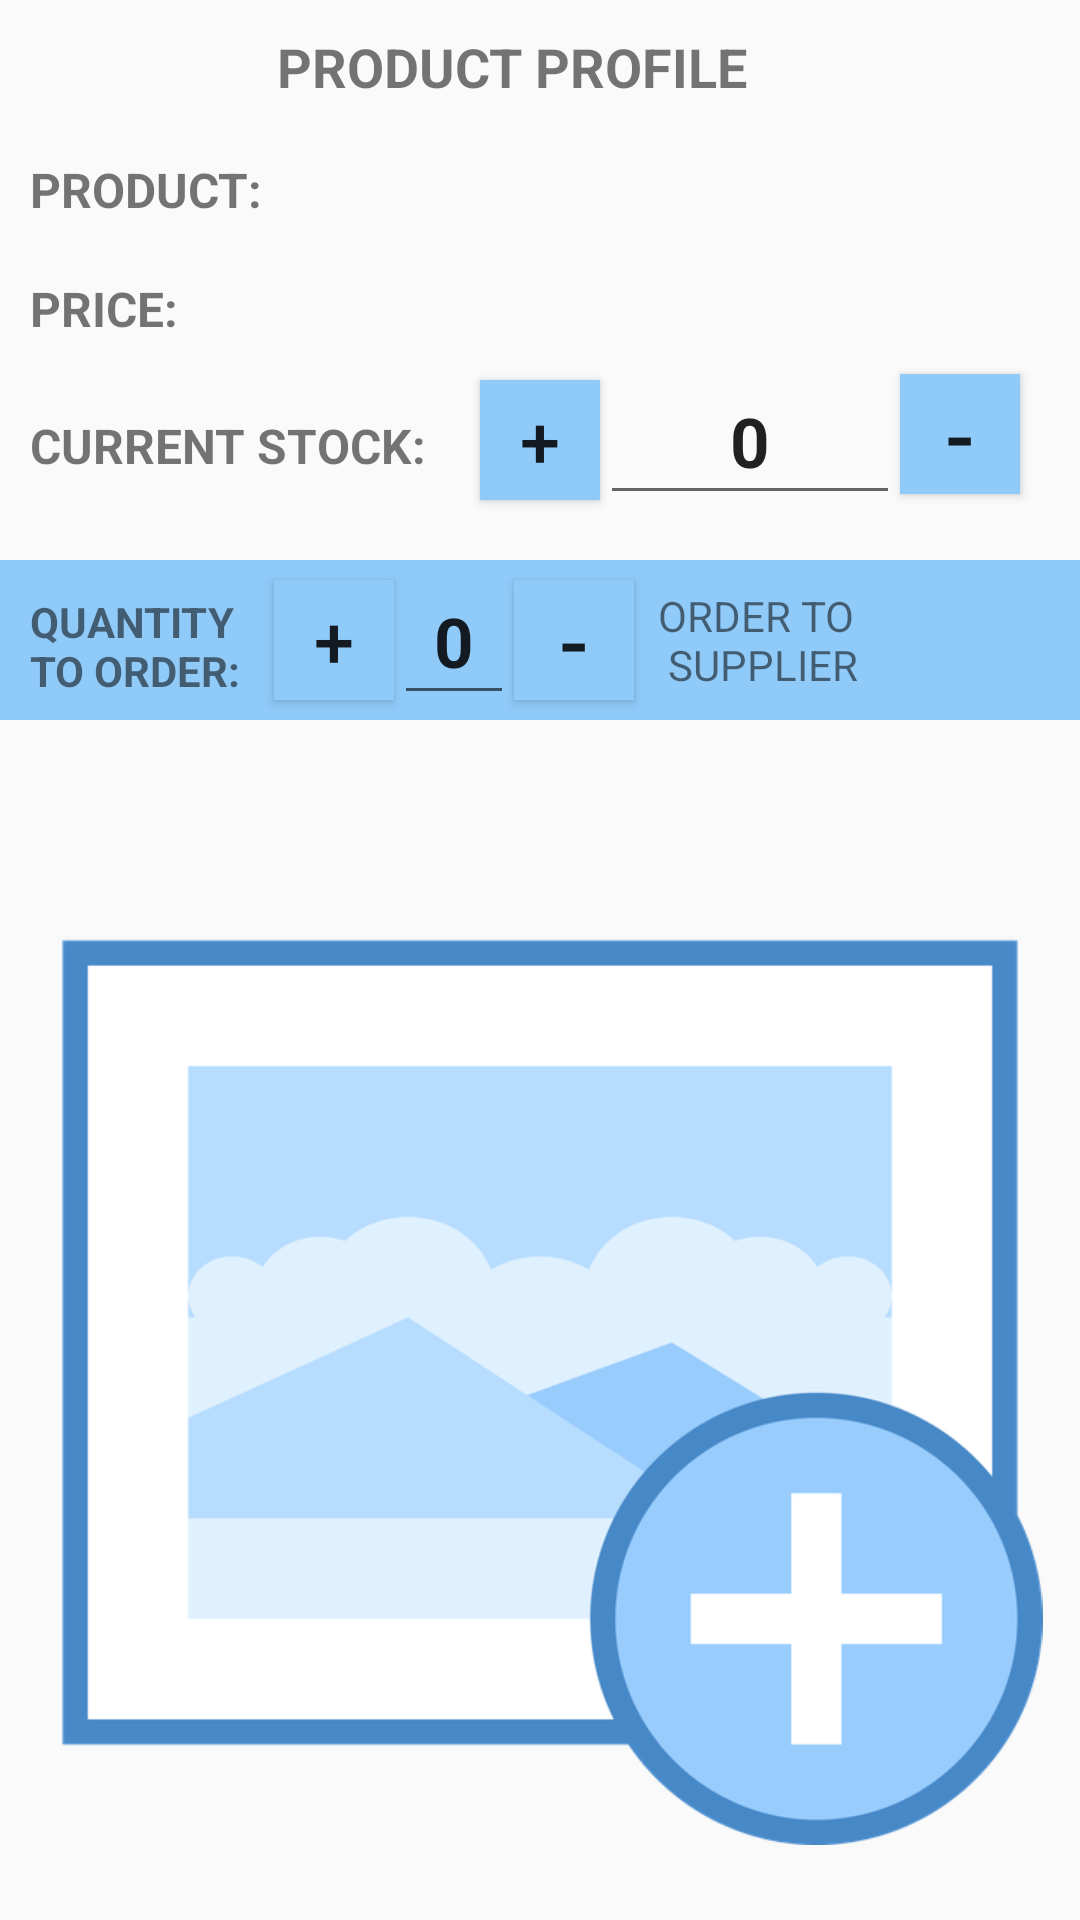

Here is an Android app screen rendered from its layout file. Give the layout XML and the strings, colors and styles it references.
<!-- AndroidManifest.xml: application theme AppTheme -->
<!-- res/layout/activity_catalog_product.xml -->
<?xml version="1.0" encoding="utf-8"?>
<LinearLayout xmlns:android="http://schemas.android.com/apk/res/android"
    android:layout_width="match_parent"
    android:layout_height="match_parent"
    android:orientation="vertical">

    

    <TextView
        android:id="@+id/product_profile"
        android:layout_width="wrap_content"
        android:layout_height="wrap_content"
        android:layout_gravity="center_horizontal"
        android:layout_marginBottom="8dp"
        android:layout_marginTop="10dp"
        android:paddingRight="18dp"
        android:text="@string/product_profile"
        android:textAllCaps="true"
        android:textSize="18sp"
        android:textStyle="bold" />

    <LinearLayout
        android:layout_width="match_parent"
        android:layout_height="wrap_content"
        android:layout_marginLeft="10dp"
        android:orientation="horizontal">

        <TextView
            android:id="@+id/product_name_title"
            android:layout_width="wrap_content"
            android:layout_height="wrap_content"
            android:layout_marginBottom="8dp"
            android:layout_marginTop="10dp"
            android:paddingRight="18dp"
            android:text="@string/product_name"
            android:textAllCaps="true"
            android:textSize="16sp"
            android:textStyle="bold" />

        <TextView
            android:id="@+id/product_name"
            android:layout_width="wrap_content"
            android:layout_height="wrap_content"
            android:layout_marginBottom="5dp"
            android:layout_marginTop="10dp"
            android:textAllCaps="true"
            android:textSize="16sp" />

    </LinearLayout>

    

    <LinearLayout
        android:layout_width="match_parent"
        android:layout_height="wrap_content"
        android:layout_marginLeft="10dp"
        android:orientation="horizontal">

        <TextView
            android:id="@+id/product_price_title"
            android:layout_width="wrap_content"
            android:layout_height="wrap_content"
            android:layout_marginBottom="8dp"
            android:layout_marginTop="10dp"
            android:paddingRight="45dp"
            android:text="@string/product_price"
            android:textAllCaps="true"
            android:textSize="16sp"
            android:textStyle="bold" />

        <TextView
            android:id="@+id/product_price"
            android:layout_width="wrap_content"
            android:layout_height="wrap_content"
            android:layout_marginBottom="5dp"
            android:layout_marginTop="10dp"
            android:textAllCaps="true"
            android:textSize="16sp" />

    </LinearLayout>

    

    <LinearLayout
        android:layout_width="match_parent"
        android:layout_height="wrap_content"
        android:layout_marginLeft="10dp"
        android:orientation="horizontal">

        <TextView
            android:layout_width="wrap_content"
            android:layout_height="wrap_content"
            android:layout_gravity="center"
            android:layout_marginBottom="8dp"
            android:layout_marginTop="10dp"
            android:paddingRight="18dp"
            android:text="@string/stock_title"
            android:textAllCaps="true"
            android:textSize="16sp"
            android:textStyle="bold" />

        <TextView
            android:layout_width="wrap_content"
            android:layout_height="wrap_content"
            android:layout_gravity="center"
            android:layout_marginBottom="5dp"
            android:layout_marginTop="10dp"
            android:textAllCaps="true"
            android:textSize="16sp" />

        <Button
            android:id="@+id/button_stock_increment"
            android:layout_width="40dp"
            android:layout_height="40dp"
            android:background="@color/light_blue"
            android:text="+"
            android:textSize="24sp" />

        <EditText
            android:id="@+id/stock_amount"
            android:layout_width="100dp"
            android:layout_height="50dp"
            android:gravity="center_horizontal"
            android:inputType="number"
            android:text="0"
            android:textSize="23sp"
            android:textStyle="bold" />

        <Button
            android:id="@+id/button_stock_decrement"
            android:layout_width="40dp"
            android:layout_height="40dp"
            android:background="@color/light_blue"
            android:text="-"
            android:textSize="29sp" />

    </LinearLayout>


    

    <LinearLayout
        android:layout_width="match_parent"
        android:layout_height="wrap_content"
        android:layout_marginTop="15dp"
        android:background="@color/light_blue"
        android:gravity="center_vertical"
        android:orientation="horizontal"
        android:paddingEnd="10dp"
        android:paddingStart="10dp">

        <TextView
            android:id="@+id/product_quantity"
            android:layout_width="wrap_content"
            android:layout_height="wrap_content"
            android:layout_gravity="center"
            android:layout_marginBottom="8dp"
            android:layout_marginTop="10dp"
            android:paddingRight="10dp"
            android:text="@string/product_quantity"
            android:textAllCaps="true"
            android:textSize="14sp"
            android:textStyle="bold" />

        <TextView
            android:id="@+id/product_field_quantity"
            android:layout_width="wrap_content"
            android:layout_height="wrap_content"
            android:layout_gravity="center"
            android:layout_marginBottom="5dp"
            android:layout_marginTop="10dp"
            android:textAllCaps="true"
            android:textSize="16sp" />

        <Button
            android:id="@+id/button_order_increment"
            android:layout_width="40dp"
            android:layout_height="40dp"
            android:background="@color/light_blue"
            android:text="+"
            android:textSize="24sp" />

        <EditText
            android:id="@+id/quantity_counter"
            android:layout_width="40dp"
            android:layout_height="50dp"
            android:gravity="center_horizontal"
            android:inputType="number"
            android:text="0"
            android:textSize="23sp"
            android:textStyle="bold" />

        <Button
            android:id="@+id/button_order_decrement"
            android:layout_width="40dp"
            android:layout_height="40dp"
            android:background="@color/light_blue"
            android:text="-"
            android:textSize="29sp" />

        <TextView
            android:id="@+id/order_to_supplier"
            android:layout_width="wrap_content"
            android:layout_height="wrap_content"
            android:layout_gravity="center"
            android:gravity="bottom"
            android:paddingLeft="8dp"
            android:text="@string/order_to_supplier" />

        <ImageView
            android:id="@+id/button_order_to_supplier"
            android:layout_width="40dp"
            android:layout_height="40dp"
            android:layout_marginLeft="10dp"
            android:src="@drawable/ic_email_black_24dp" />

    </LinearLayout>

    <ImageView
        android:id="@+id/add_image"
        android:layout_width="match_parent"
        android:layout_height="match_parent"
        android:layout_marginBottom="25dp"
        android:layout_marginTop="40dp"
        android:scaleType="fitCenter"
        android:src="@drawable/add_image" />

</LinearLayout>
<!-- resources referenced by this layout -->
<resources>
  <color name="light_blue">#90CAF9</color>
  <!-- drawable add_image: png bitmap (drawable-hdpi, 27017 bytes) -->
  <string name="order_to_supplier">ORDER TO \n SUPPLIER </string>
  <string name="product_name">Product:</string>
  <string name="product_price">Price:</string>
  <string name="product_profile">PRODUCT PROFILE</string>
  <string name="product_quantity">Quantity \nto order:</string>
  <string name="stock_title">CURRENT STOCK: </string>
  <style name="AppTheme" parent="Theme.AppCompat.Light.DarkActionBar">
              
              <item name="colorPrimary">@color/colorPrimary</item>
              <item name="colorPrimaryDark">@color/colorPrimaryDark</item>
              <item name="colorAccent">@color/colorAccent</item>
  
          </style>
  <color name="colorPrimary">#42A5F5</color>
  <color name="colorPrimaryDark">#42A5F5</color>
  <color name="colorAccent">#FF4081</color>
</resources>
